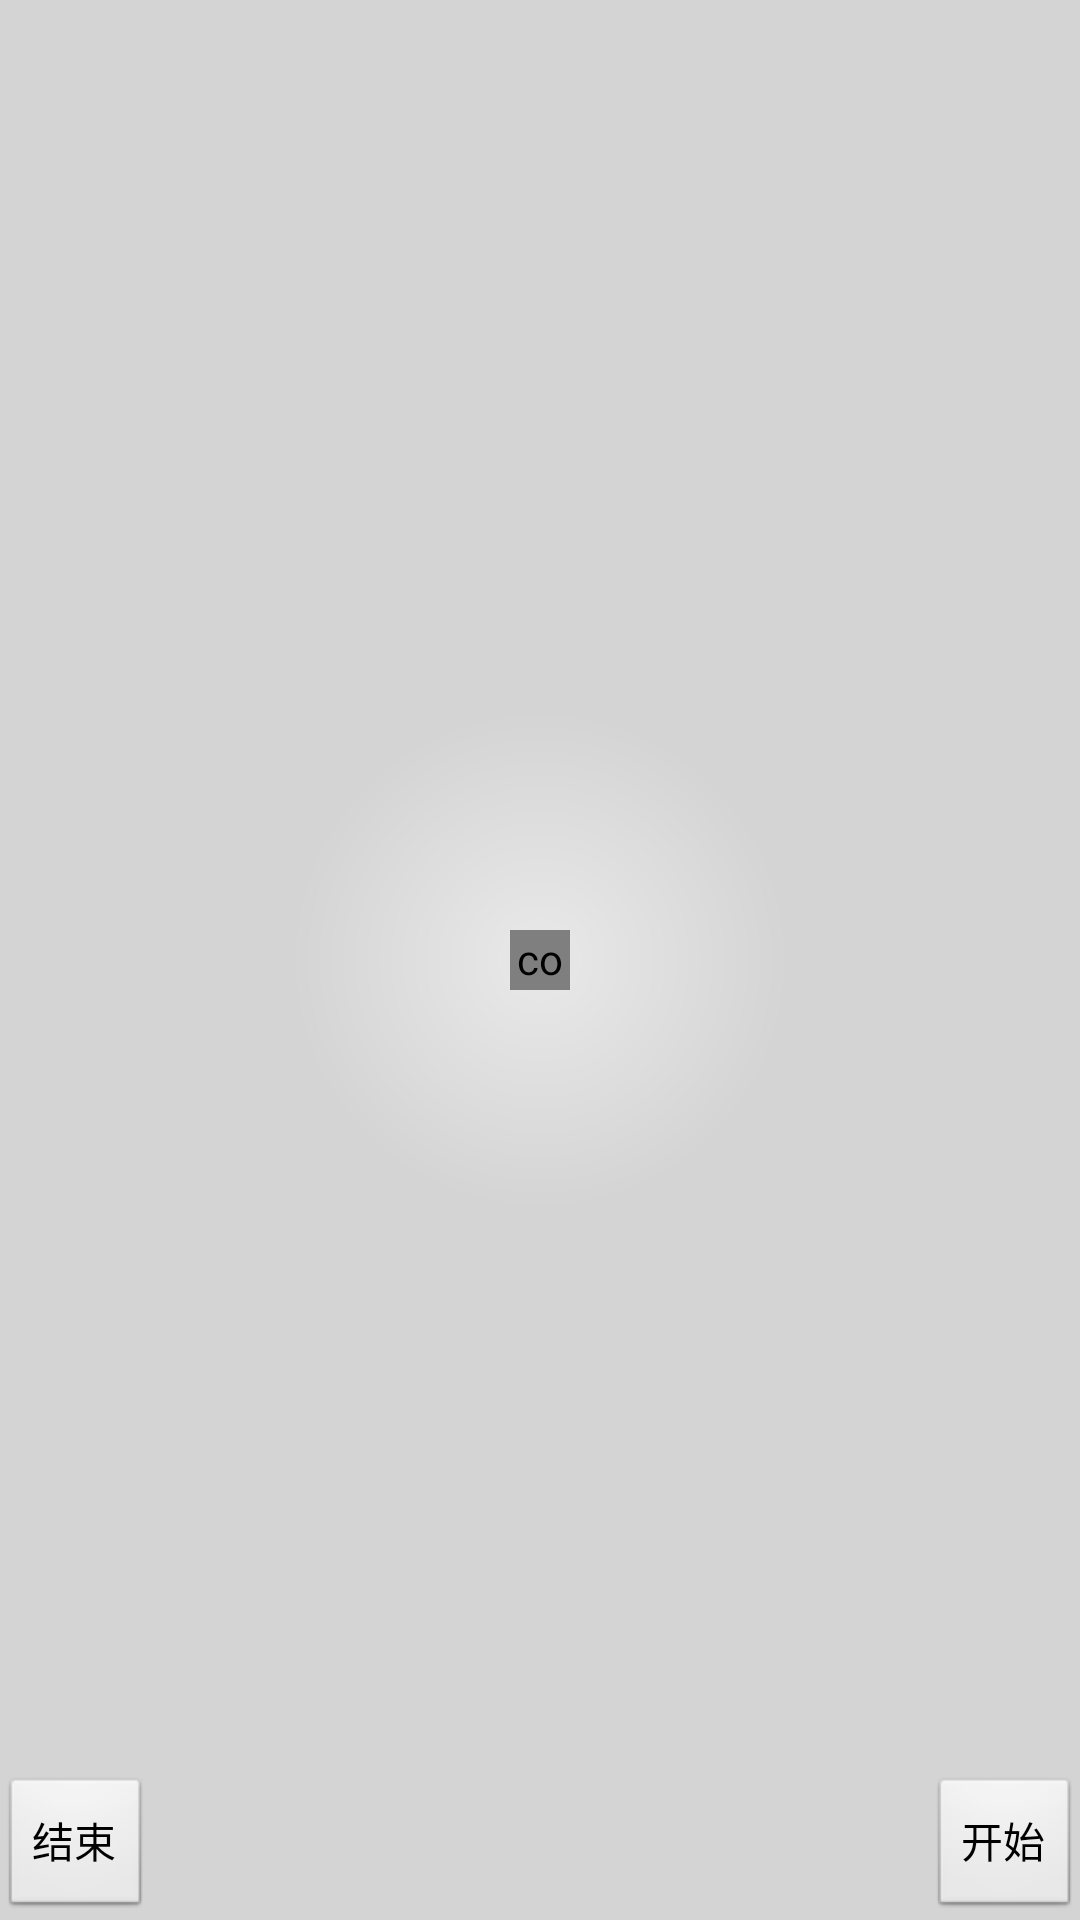

Layout XML and referenced resources for this Android screen:
<!-- AndroidManifest.xml: application theme AppTheme -->
<!-- res/layout/activity_11.xml -->
<RelativeLayout xmlns:android="http://schemas.android.com/apk/res/android"
    xmlns:tools="http://schemas.android.com/tools"
    android:layout_width="match_parent"
    android:layout_height="match_parent"
    android:background="@drawable/dddd"
    tools:context=".MainActivity" >

    <com.ylc.view.MyVifiView
        android:id="@+id/myvifi"
        android:layout_width="20dp"
        android:layout_height="20dp"
        android:layout_centerInParent="true" >
    </com.ylc.view.MyVifiView>

    <Button
        android:layout_width="wrap_content"
        android:layout_height="wrap_content"
        android:layout_alignParentBottom="true"
        android:layout_alignParentLeft="true"
        android:onClick="ccc"
        android:text="结束" />

    <Button
        android:layout_width="wrap_content"
        android:layout_height="wrap_content"
        android:layout_alignParentBottom="true"
        android:layout_alignParentRight="true"
        android:onClick="ddd"
        android:text="开始" />

</RelativeLayout>
<!-- resources referenced by this layout -->
<resources>
  <!-- drawable dddd (drawable-hdpi) -->
  <shape xmlns:android="http://schemas.android.com/apk/res/android"  
      android:shape="rectangle">  
      <gradient android:type="radial" android:gradientRadius="250"  
          android:startColor="#E9E9E9" android:endColor="#D4D4D4" />  
  </shape>
  <style name="AppTheme" parent="AppBaseTheme">
          
      </style>
  <style name="AppBaseTheme" parent="android:Theme.Light">
          
      </style>
</resources>
